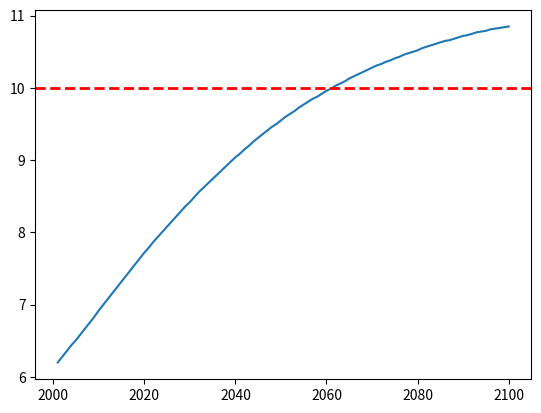

The matplotlib source for this figure:
import numpy as np
from matplotlib import pyplot as plt

if __name__ == '__main__':
    year = [
        1950, 1951, 1952, 1953, 1954, 1955, 1956, 1957, 1958, 1959, 1960, 1961,
        1962, 1963, 1964, 1965, 1966, 1967, 1968, 1969, 1970, 1971, 1972, 1973,
        1974, 1975, 1976, 1977, 1978, 1979, 1980, 1981, 1982, 1983, 1984, 1985,
        1986, 1987, 1988, 1989, 1990, 1991, 1992, 1993, 1994, 1995, 1996, 1997,
        1998, 1999, 2000, 2001, 2002, 2003, 2004, 2005, 2006, 2007, 2008, 2009,
        2010, 2011, 2012, 2013, 2014, 2015, 2016, 2017, 2018, 2019, 2020, 2021,
        2022, 2023, 2024, 2025, 2026, 2027, 2028, 2029, 2030, 2031, 2032, 2033,
        2034, 2035, 2036, 2037, 2038, 2039, 2040, 2041, 2042, 2043, 2044, 2045,
        2046, 2047, 2048, 2049, 2050, 2051, 2052, 2053, 2054, 2055, 2056, 2057,
        2058, 2059, 2060, 2061, 2062, 2063, 2064, 2065, 2066, 2067, 2068, 2069,
        2070, 2071, 2072, 2073, 2074, 2075, 2076, 2077, 2078, 2079, 2080, 2081,
        2082, 2083, 2084, 2085, 2086, 2087, 2088, 2089, 2090, 2091, 2092, 2093,
        2094, 2095, 2096, 2097, 2098, 2099, 2100
    ]
    pop = [
        2.53, 2.57, 2.62, 2.67, 2.71, 2.76, 2.81, 2.86, 2.92, 2.97, 3.03, 3.08,
        3.14, 3.2, 3.26, 3.33, 3.4, 3.47, 3.54, 3.62, 3.69, 3.77, 3.84, 3.92,
        4.0, 4.07, 4.15, 4.22, 4.3, 4.37, 4.45, 4.53, 4.61, 4.69, 4.78, 4.86,
        4.95, 5.05, 5.14, 5.23, 5.32, 5.41, 5.49, 5.58, 5.66, 5.74, 5.82, 5.9,
        5.98, 6.05, 6.13, 6.2, 6.28, 6.36, 6.44, 6.51, 6.59, 6.67, 6.75, 6.83,
        6.92, 7.0, 7.08, 7.16, 7.24, 7.32, 7.4, 7.48, 7.56, 7.64, 7.72, 7.79,
        7.87, 7.94, 8.01, 8.08, 8.15, 8.22, 8.29, 8.36, 8.42, 8.49, 8.56, 8.62,
        8.68, 8.74, 8.8, 8.86, 8.92, 8.98, 9.04, 9.09, 9.15, 9.2, 9.26, 9.31,
        9.36, 9.41, 9.46, 9.5, 9.55, 9.6, 9.64, 9.68, 9.73, 9.77, 9.81, 9.85,
        9.88, 9.92, 9.96, 9.99, 10.03, 10.06, 10.09, 10.13, 10.16, 10.19,
        10.22, 10.25, 10.28, 10.31, 10.33, 10.36, 10.38, 10.41, 10.43, 10.46,
        10.48, 10.5, 10.52, 10.55, 10.57, 10.59, 10.61, 10.63, 10.65, 10.66,
        10.68, 10.7, 10.72, 10.73, 10.75, 10.77, 10.78, 10.79, 10.81, 10.82,
        10.83, 10.84, 10.85
    ]

last_year = year[-100:]
last_pop = pop[-100:]

print(f"Last year with estimation: {year[-1:]}")
print(f"Last estimated population: {pop[-1:]}")

plt.plot(last_year, last_pop)
plt.axhline(y=10, color='r', linestyle='--', linewidth=2)

plt.show()

# Sinse the population is increasing in years after 1960 - the correct answers are: B, C and D
